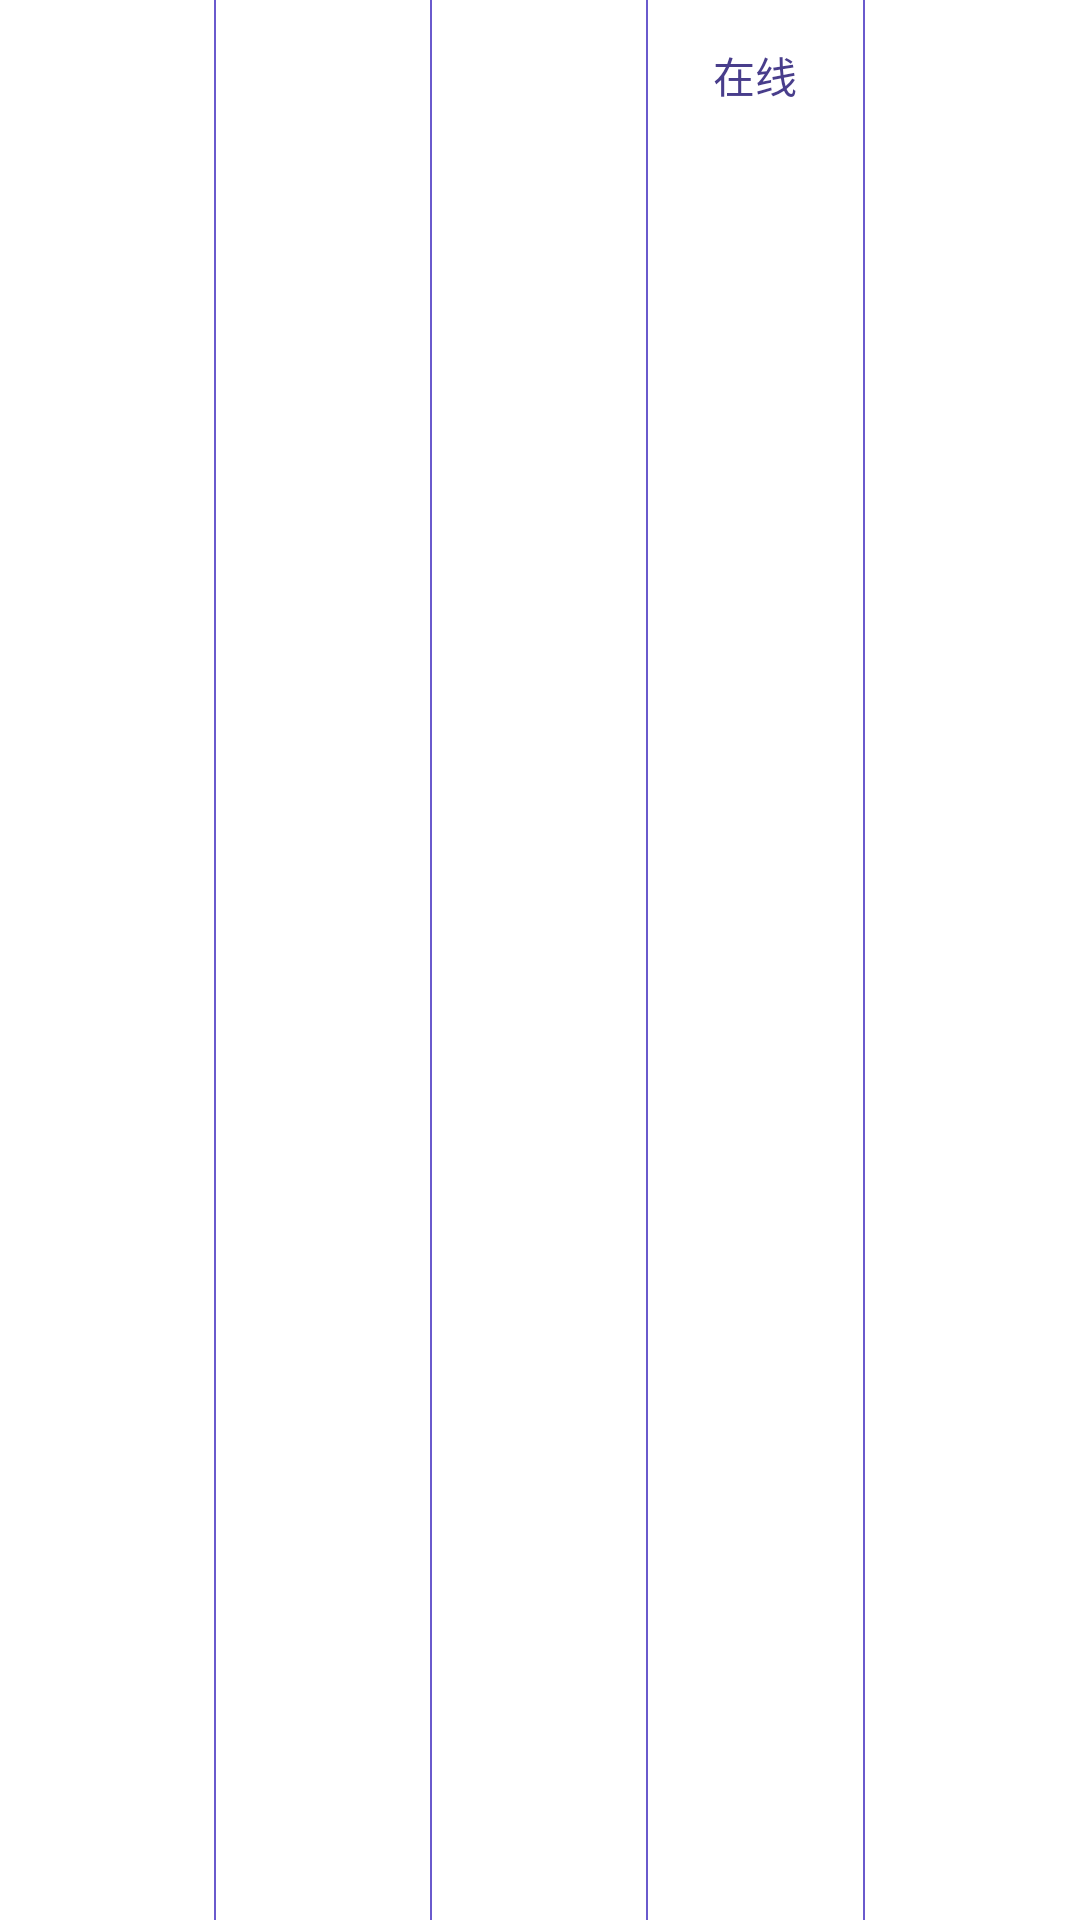

Write the Android layout XML for this screen, with the resource values it uses.
<!-- AndroidManifest.xml: application theme AppTheme -->
<!-- res/layout/cell_equipmentlist_item.xml -->
<?xml version="1.0" encoding="utf-8"?>
<LinearLayout xmlns:android="http://schemas.android.com/apk/res/android"
    android:layout_width="match_parent"
    android:layout_height="50dp"
    android:orientation="horizontal"
    android:background="@color/white"
    android:id="@+id/ll_cell">

    <TextView
        android:id="@+id/tv_deviceName"
        android:layout_width="0dp"
        android:layout_height="50dp"
        android:layout_weight="1"
        android:gravity="center"

        android:textColor="@color/color_darkslateblue"
        android:textSize="14sp" />

    <View
        android:layout_width="0.5dp"
        android:layout_height="match_parent"
        android:background="@color/slateblue" />

    <TextView
        android:id="@+id/tv_deviceSn"
        android:layout_width="0dp"
        android:layout_height="50dp"
        android:layout_weight="1"
        android:gravity="center"

        android:textColor="@color/color_darkslateblue"
        android:textSize="14sp" />

    <View
        android:layout_width="0.5dp"
        android:layout_height="match_parent"
        android:background="@color/slateblue" />

    <TextView
        android:id="@+id/tv_deviceType"
        android:layout_width="0dp"
        android:layout_height="50dp"
        android:layout_weight="1"
        android:gravity="center"

        android:textColor="@color/color_darkslateblue"
        android:textSize="14sp" />

    <View
        android:layout_width="0.5dp"
        android:layout_height="match_parent"
        android:background="@color/slateblue" />

    <TextView
        android:id="@+id/tv_state"
        android:layout_width="0dp"
        android:layout_height="50dp"
        android:layout_weight="1"
        android:gravity="center"
android:text="在线"
        android:textColor="@color/color_darkslateblue"
        android:textSize="14sp" />

    <View
        android:layout_width="0.5dp"
        android:layout_height="match_parent"
        android:background="@color/slateblue" />

    <TextView
        android:id="@+id/tv_run"
        android:layout_width="0dp"
        android:layout_height="50dp"
        android:layout_weight="1"
        android:gravity="center"

        android:textColor="@color/color_darkslateblue"
        android:textSize="14sp" />
</LinearLayout>
<!-- resources referenced by this layout -->
<resources>
  <color name="color_darkslateblue">#483d8b</color>
  <color name="slateblue">#6a5acd</color>
  <color name="white">#ffffff</color>
  <style name="AppTheme" parent="Theme.AppCompat.Light.DarkActionBar">
          
          <item name="colorPrimary">@color/colorPrimary</item>
          <item name="colorPrimaryDark">@color/colorPrimaryDark</item>
          <item name="colorAccent">@color/colorAccent</item>
      </style>
  <color name="colorPrimary">#3F51B5</color>
  <color name="colorPrimaryDark">#303F9F</color>
  <color name="colorAccent">#FF4081</color>
</resources>
